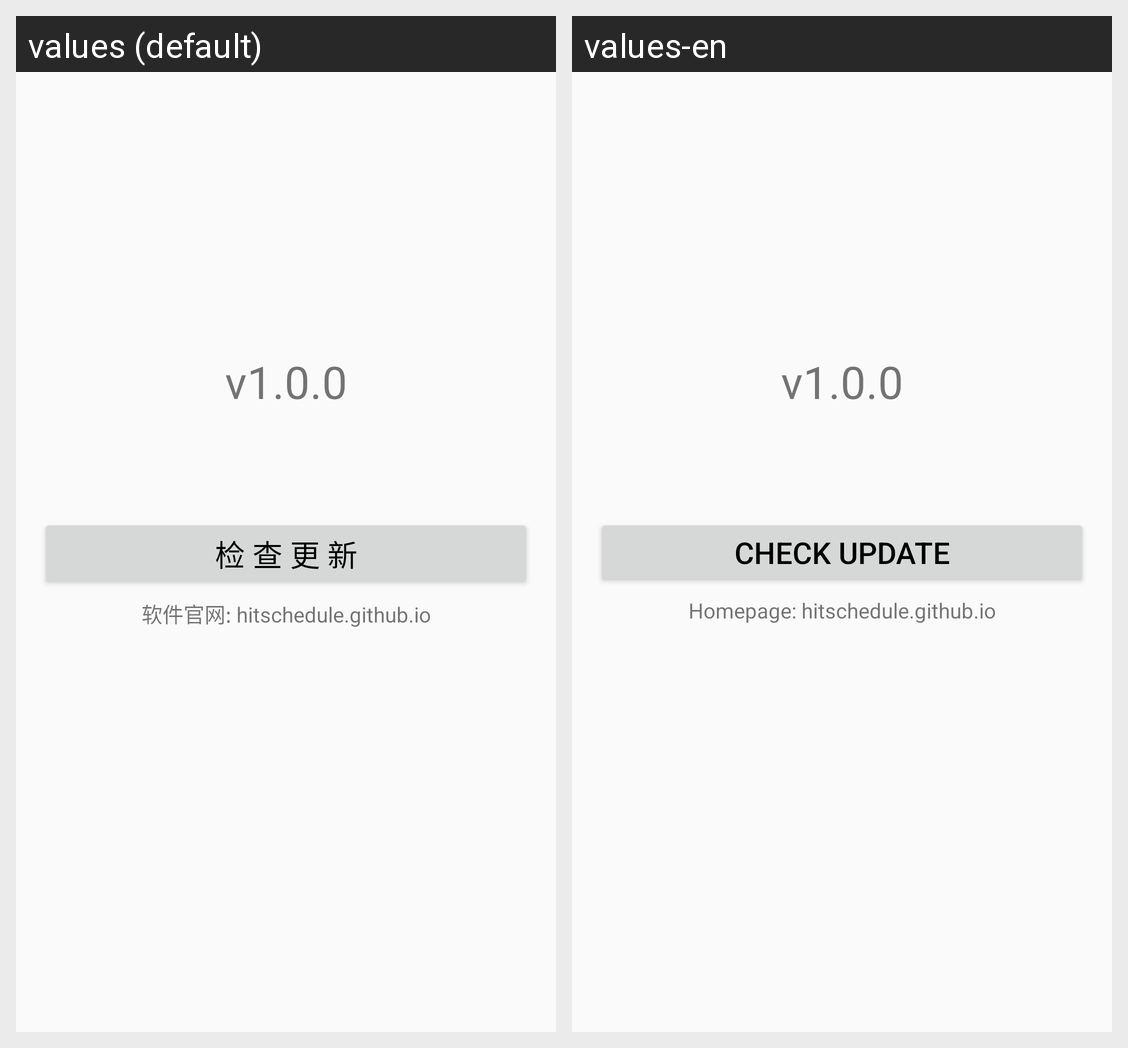

Locale-by-locale string values for the Android screen shown in this grid:
Android screen res/layout/activity_update.xml rendered under 2 locales, left to right: values (default), values-en. Device: Nexus 5 (rendered at 1080×1920; each locale shown at half size, 540×960, under a caption strip naming it); theme AppTheme.
Strings drawn on this screen, with the default value and each locale's value (text and hints the layout hard-codes, and strings that could not be matched under every locale, appear in the picture but are not listed):

check_update_btn
  values: 检 查 更 新
  values-en: Check Update

home_page
  values: 软件官网: hitschedule.github.io
  values-en: Homepage: hitschedule.github.io
